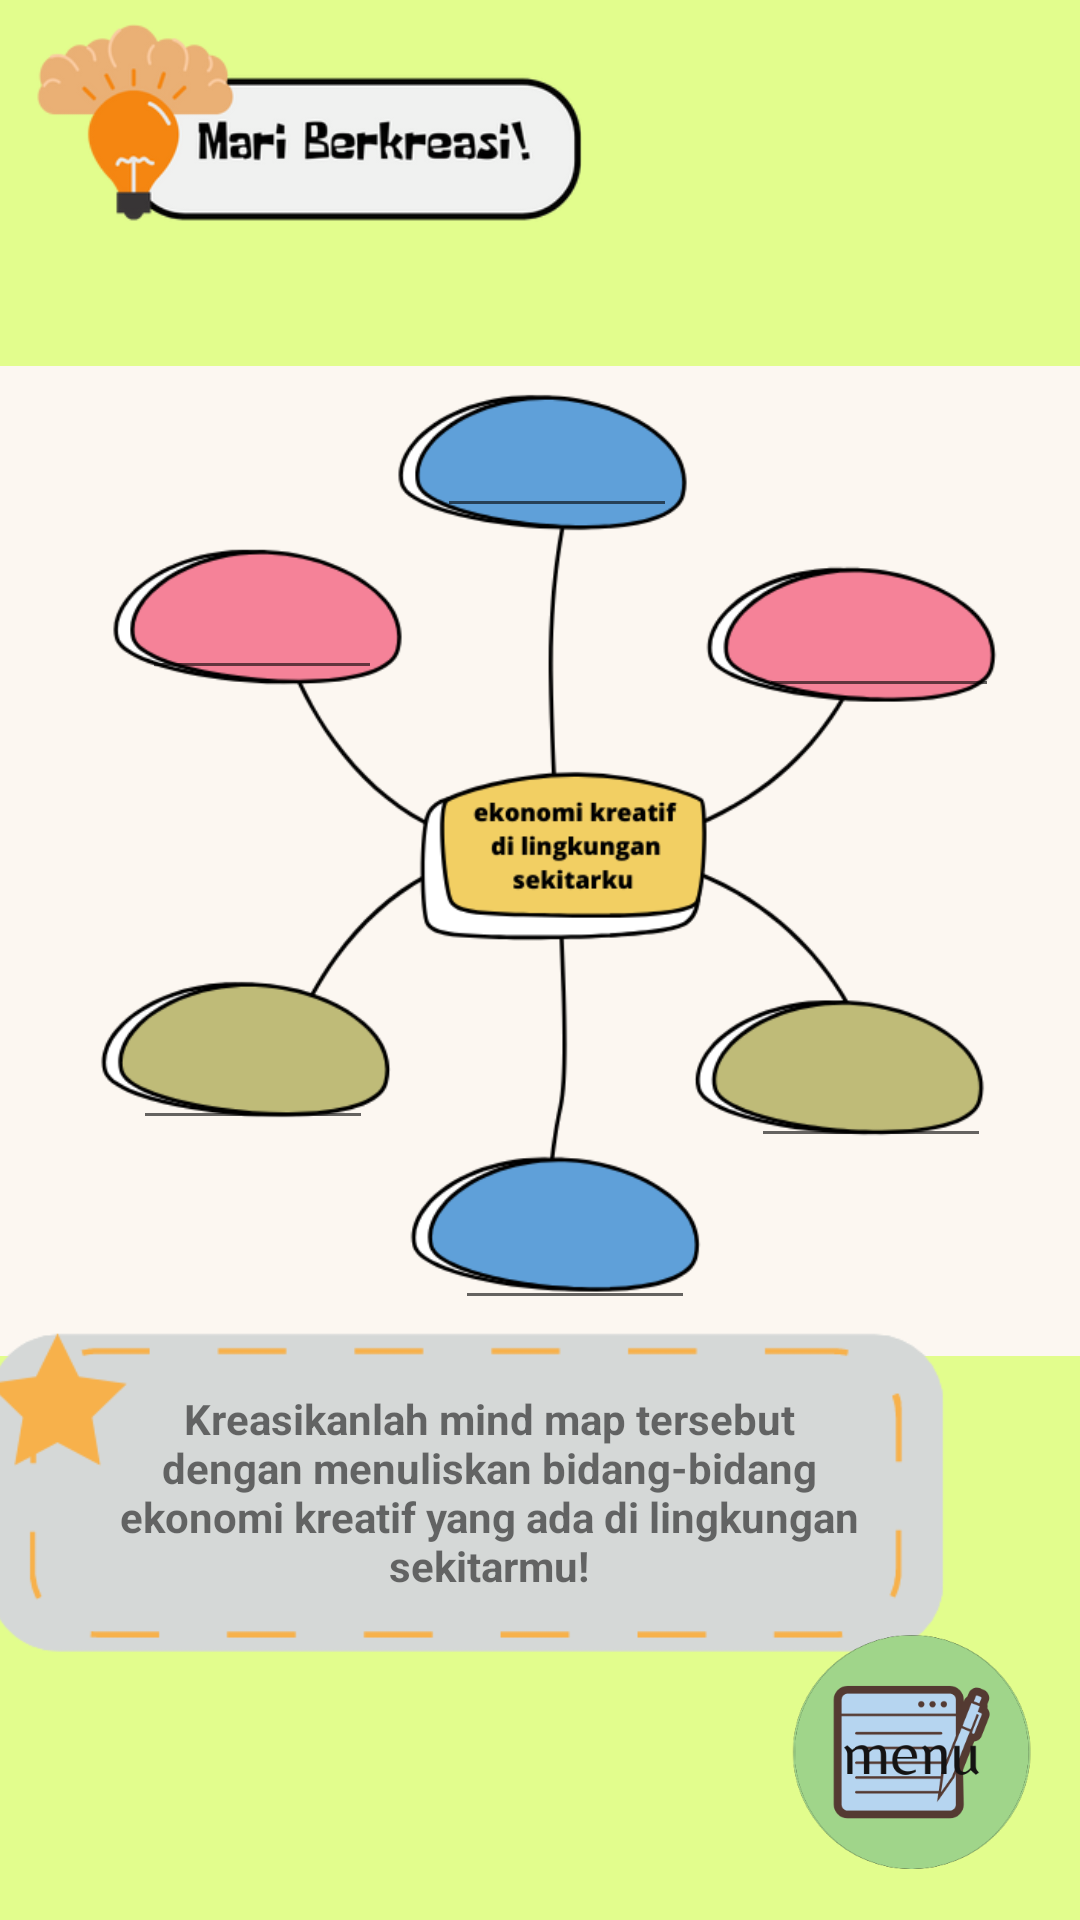

Here is an Android app screen rendered from its layout file. Give the layout XML and the strings, colors and styles it references.
<!-- AndroidManifest.xml: application theme Theme.InteractiveModuleProject -->
<!-- res/layout/activity_sixteen.xml -->
<?xml version="1.0" encoding="utf-8"?>
<androidx.constraintlayout.widget.ConstraintLayout xmlns:android="http://schemas.android.com/apk/res/android"
    xmlns:app="http://schemas.android.com/apk/res-auto"
    xmlns:tools="http://schemas.android.com/tools"
    android:layout_width="match_parent"
    android:layout_height="match_parent"
    android:background="#E2FD8D"
    tools:context=".SixteenActivity">

    <ImageView
        android:id="@+id/imageView15"
        android:layout_width="190dp"
        android:layout_height="66dp"
        android:layout_marginStart="8dp"
        android:layout_marginTop="8dp"
        app:layout_constraintStart_toStartOf="parent"
        app:layout_constraintTop_toTopOf="parent"
        app:srcCompat="@drawable/assets_sixteen_title" />

    <ImageView
        android:id="@+id/imageView16"
        android:layout_width="370dp"
        android:layout_height="330dp"
        android:layout_marginStart="16dp"
        android:layout_marginTop="48dp"
        android:layout_marginEnd="16dp"
        app:layout_constraintEnd_toEndOf="parent"
        app:layout_constraintStart_toStartOf="parent"
        app:layout_constraintTop_toBottomOf="@+id/imageView15"
        app:srcCompat="@drawable/assets_sixteen_mindmap" />

    <EditText
        android:id="@+id/edt_mindmap1"
        android:layout_width="80dp"
        android:layout_height="40dp"
        android:layout_marginTop="14dp"
        android:gravity="center"
        android:textSize="12sp"
        app:layout_constraintEnd_toEndOf="@+id/imageView16"
        app:layout_constraintHorizontal_bias="0.52"
        app:layout_constraintStart_toStartOf="@+id/imageView16"
        app:layout_constraintTop_toTopOf="@+id/imageView16" />

    <EditText
        android:id="@+id/edt_mindmap2"
        android:layout_width="80dp"
        android:layout_height="40dp"
        android:layout_marginTop="68dp"
        android:gravity="center"
        android:textSize="12sp"
        app:layout_constraintEnd_toEndOf="@+id/imageView16"
        app:layout_constraintHorizontal_bias="0.18"
        app:layout_constraintStart_toStartOf="@+id/imageView16"
        app:layout_constraintTop_toTopOf="@+id/imageView16" />

    <EditText
        android:id="@+id/edt_mindmap3"
        android:layout_width="80dp"
        android:layout_height="40dp"
        android:layout_marginTop="74dp"
        android:gravity="center"
        android:textSize="12sp"
        app:layout_constraintEnd_toEndOf="@+id/imageView16"
        app:layout_constraintHorizontal_bias="0.89"
        app:layout_constraintStart_toStartOf="@+id/imageView16"
        app:layout_constraintTop_toTopOf="@+id/imageView16" />

    <EditText
        android:id="@+id/edt_mindmap4"
        android:layout_width="80dp"
        android:layout_height="40dp"
        android:layout_marginTop="218dp"
        android:gravity="center"
        android:textSize="12sp"
        app:layout_constraintEnd_toEndOf="@+id/imageView16"
        app:layout_constraintHorizontal_bias="0.17"
        app:layout_constraintStart_toStartOf="@+id/imageView16"
        app:layout_constraintTop_toTopOf="@+id/imageView16" />

    <EditText
        android:id="@+id/edt_mindmap5"
        android:layout_width="80dp"
        android:layout_height="40dp"
        android:layout_marginTop="224dp"
        android:gravity="center"
        android:textSize="12sp"
        app:layout_constraintEnd_toEndOf="@+id/imageView16"
        app:layout_constraintHorizontal_bias="0.88"
        app:layout_constraintStart_toStartOf="@+id/imageView16"
        app:layout_constraintTop_toTopOf="@+id/imageView16" />

    <EditText
        android:id="@+id/edt_mindmap6"
        android:layout_width="80dp"
        android:layout_height="40dp"
        android:layout_marginTop="278dp"
        android:gravity="center"
        android:textSize="12sp"
        app:layout_constraintEnd_toEndOf="@+id/imageView16"
        app:layout_constraintHorizontal_bias="0.54"
        app:layout_constraintStart_toStartOf="@+id/imageView16"
        app:layout_constraintTop_toTopOf="@+id/imageView16" />

    <ImageView
        android:id="@+id/imageView14"
        android:layout_width="320dp"
        android:layout_height="120dp"
        android:layout_marginTop="-15dp"
        android:gravity="center"
        app:layout_constraintStart_toStartOf="@+id/imageView16"
        app:layout_constraintTop_toBottomOf="@+id/imageView16"
        app:srcCompat="@drawable/aseets_fifteen_bgtext" />

    <ImageView
        android:id="@+id/btn_menu"
        android:layout_width="80dp"
        android:layout_height="80dp"
        android:layout_marginTop="16dp"
        android:layout_marginEnd="16dp"
        android:layout_marginBottom="16dp"
        android:src="@drawable/assets_btn_menu"
        android:background="@drawable/button_menu"
        app:layout_constraintBottom_toBottomOf="parent"
        app:layout_constraintEnd_toEndOf="parent" />

    <TextView
        android:id="@+id/textView11"
        android:layout_width="0dp"
        android:layout_height="wrap_content"
        android:layout_marginStart="40dp"
        android:layout_marginEnd="24dp"
        android:textStyle="bold"
        android:text="Kreasikanlah mind map tersebut dengan menuliskan bidang-bidang ekonomi kreatif yang ada di lingkungan sekitarmu!"
        android:textAlignment="center"
        app:layout_constraintBottom_toBottomOf="@+id/imageView14"
        app:layout_constraintEnd_toEndOf="@+id/imageView14"
        app:layout_constraintStart_toStartOf="@+id/imageView14"
        app:layout_constraintTop_toTopOf="@+id/imageView14" />

</androidx.constraintlayout.widget.ConstraintLayout>
<!-- resources referenced by this layout -->
<resources>
  <!-- drawable aseets_fifteen_bgtext: png bitmap (drawable-nodpi, 6414 bytes) -->
  <!-- drawable assets_btn_menu: png bitmap (drawable-nodpi, 18677 bytes) -->
  <!-- drawable assets_sixteen_mindmap: png bitmap (drawable, 81705 bytes) -->
  <!-- drawable assets_sixteen_title: png bitmap (drawable-nodpi, 25597 bytes) -->
  <!-- drawable button_menu (drawable-nodpi) -->
  <?xml version="1.0" encoding="utf-8"?>
  <selector xmlns:android="http://schemas.android.com/apk/res/android">
      <item android:state_focused="true" android:state_pressed="false" android:drawable="@drawable/assets_btn_menu" />
      <item android:state_focused="true" android:state_pressed="true" android:drawable="@drawable/gradient_menu" />
      <item android:state_focused="false" android:state_pressed="true" android:drawable="@drawable/gradient_menu" />
      <item android:drawable="@drawable/assets_btn_menu" />
  </selector>
  <style name="Theme.InteractiveModuleProject" parent="Theme.MaterialComponents.DayNight.NoActionBar">
          
          <item name="colorPrimary">@color/primary</item>
          <item name="colorPrimaryVariant">@color/variant</item>
          <item name="colorOnPrimary">@color/white</item>
          
          <item name="colorSecondary">@color/teal_200</item>
          <item name="colorSecondaryVariant">@color/teal_700</item>
          <item name="colorOnSecondary">@color/black</item>
          
          <item name="android:statusBarColor" tools:targetApi="l">?attr/colorPrimaryVariant</item>
          
      </style>
  <!-- drawable gradient_menu (drawable-nodpi) -->
  <?xml version="1.0" encoding="utf-8"?>
  <layer-list xmlns:android="http://schemas.android.com/apk/res/android" >
      <item>
          <bitmap android:src="@drawable/assets_btn_menu"/>
      </item>
      <item>
          <shape xmlns:android="http://schemas.android.com/apk/res/android">
              <gradient android:angle="90" android:startColor="#885d5d5e" android:centerColor="#885d5d5e" android:endColor="#885d5d5e"/>
          </shape>
      </item>
  </layer-list>
  <color name="primary">#77D0CF</color>
  <color name="variant">#75B3CF</color>
  <color name="white">#FFFFFFFF</color>
  <color name="teal_200">#FF03DAC5</color>
  <color name="teal_700">#FF018786</color>
  <color name="black">#FF000000</color>
</resources>
